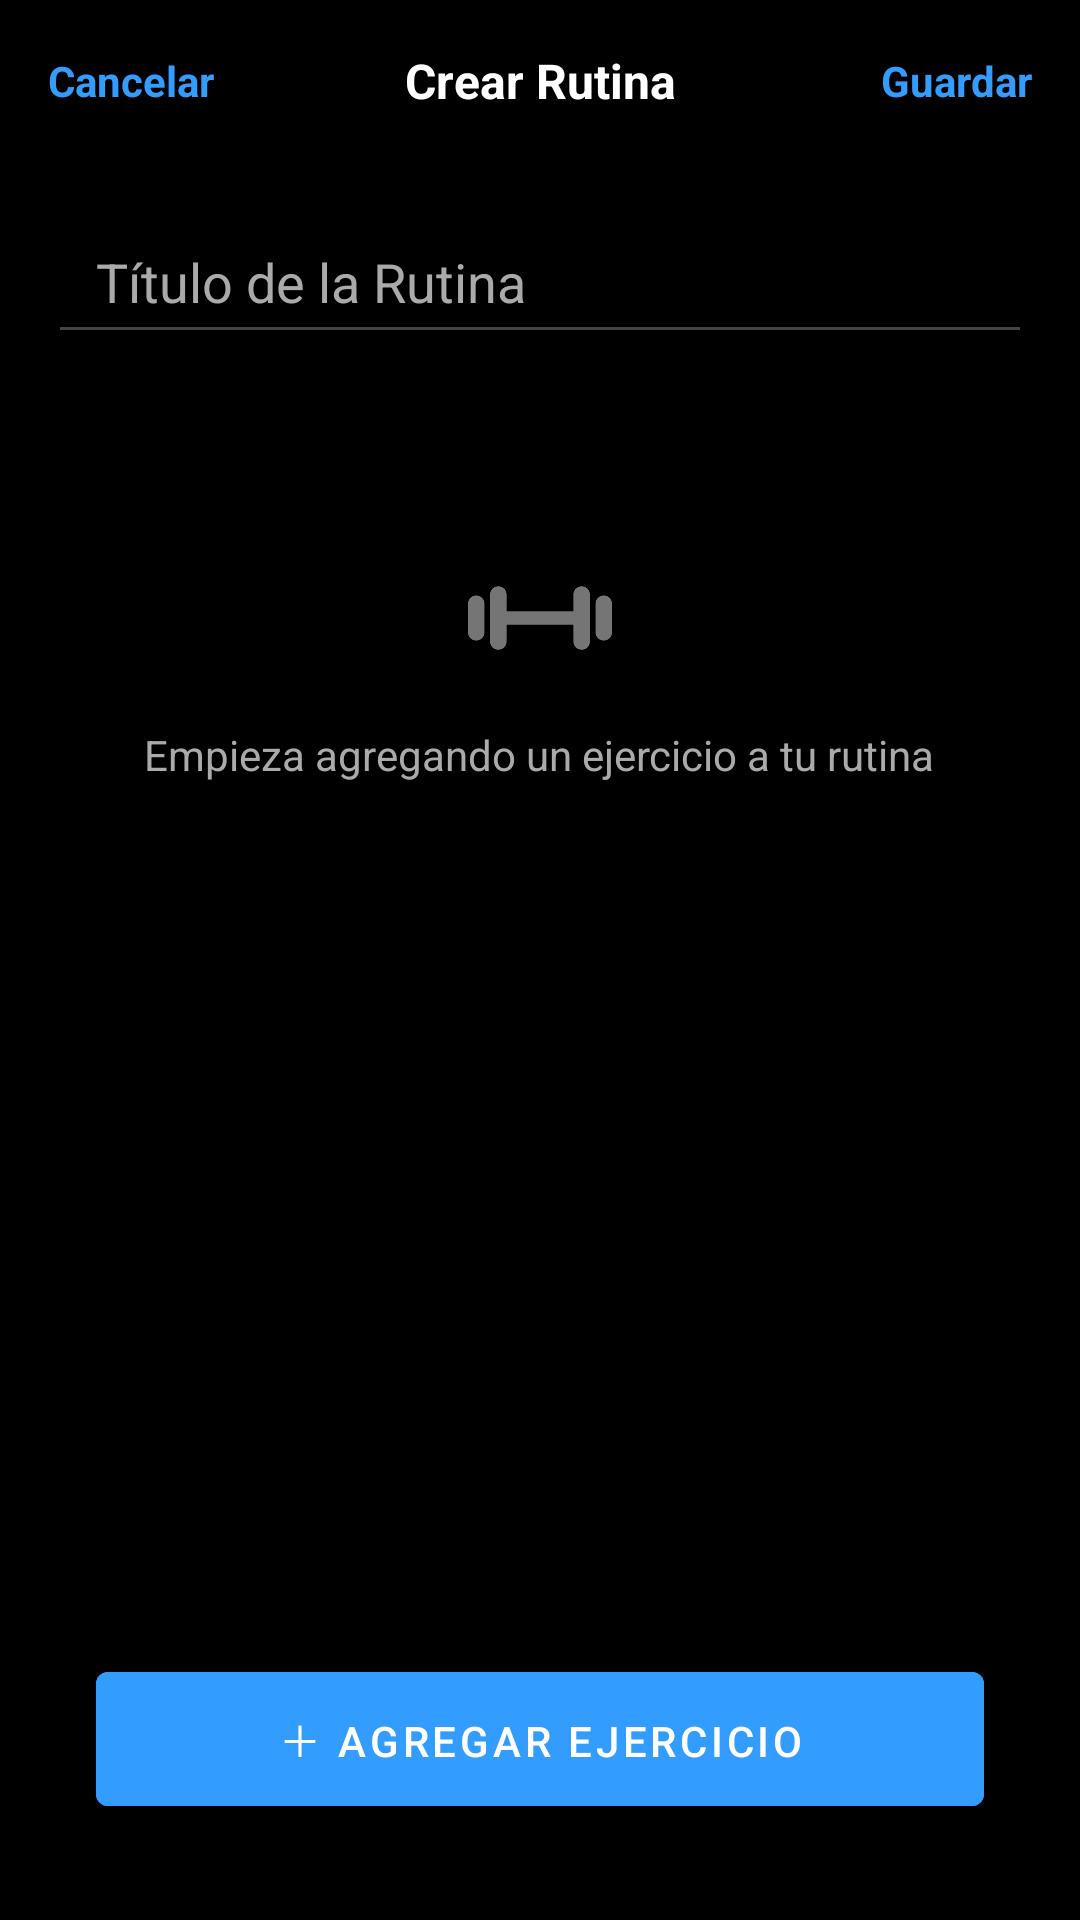

Android layout source for this screen:
<!-- AndroidManifest.xml: activity theme Theme.StriveFitApp.NoActionBar -->
<!-- res/layout/activity_nueva_rutina.xml -->
<?xml version="1.0" encoding="utf-8"?>
<androidx.constraintlayout.widget.ConstraintLayout xmlns:android="http://schemas.android.com/apk/res/android"
    xmlns:app="http://schemas.android.com/apk/res-auto"
    android:id="@+id/main"
    android:layout_width="match_parent"
    android:layout_height="match_parent"
    android:background="@android:color/black"
    xmlns:tools="http://schemas.android.com/tools"
    tools:context=".view.NuevaRutinaActivity">

    
    <androidx.constraintlayout.widget.ConstraintLayout
        android:id="@+id/topBar"
        android:layout_width="0dp"
        android:layout_height="wrap_content"
        android:padding="16dp"
        app:layout_constraintTop_toTopOf="parent"
        app:layout_constraintStart_toStartOf="parent"
        app:layout_constraintEnd_toEndOf="parent">

        <TextView
            android:id="@+id/btnCancelar"
            android:layout_width="wrap_content"
            android:layout_height="wrap_content"
            android:text="Cancelar"
            android:textColor="#339CFF"
            android:textStyle="bold"
            app:layout_constraintStart_toStartOf="parent"
            app:layout_constraintTop_toTopOf="parent"
            app:layout_constraintBottom_toBottomOf="parent" />

        <TextView
            android:id="@+id/title"
            android:layout_width="wrap_content"
            android:layout_height="wrap_content"
            android:text="Crear Rutina"
            android:textColor="#FFFFFF"
            android:textSize="16sp"
            android:textStyle="bold"
            app:layout_constraintTop_toTopOf="parent"
            app:layout_constraintBottom_toBottomOf="parent"
            app:layout_constraintStart_toStartOf="parent"
            app:layout_constraintEnd_toEndOf="parent" />

        <TextView
            android:id="@+id/btnGuardar"
            android:layout_width="wrap_content"
            android:layout_height="wrap_content"
            android:text="Guardar"
            android:textColor="#339CFF"
            android:textStyle="bold"
            app:layout_constraintEnd_toEndOf="parent"
            app:layout_constraintTop_toTopOf="parent"
            app:layout_constraintBottom_toBottomOf="parent" />
    </androidx.constraintlayout.widget.ConstraintLayout>

    
    <EditText
        android:id="@+id/edtTituloRutina"
        android:layout_width="0dp"
        android:layout_height="wrap_content"
        android:hint="Título de la Rutina"
        android:textColor="#FFFFFF"
        android:textColorHint="#AAAAAA"
        android:backgroundTint="#444444"
        android:paddingVertical="12dp"
        android:paddingHorizontal="16dp"
        app:layout_constraintTop_toBottomOf="@+id/topBar"
        app:layout_constraintStart_toStartOf="parent"
        app:layout_constraintEnd_toEndOf="parent"
        android:layout_marginHorizontal="16dp"
        android:layout_marginTop="16dp" />

    
    <ScrollView
        android:layout_width="match_parent"
        android:layout_height="0dp"
        android:layout_marginTop="16dp"
        android:clipToPadding="false"
        app:layout_constraintTop_toBottomOf="@id/edtTituloRutina"
        app:layout_constraintBottom_toTopOf="@id/btnAgregar">

        <LinearLayout
            android:id="@+id/ejerciciosContainer"
            android:layout_width="match_parent"
            android:layout_height="wrap_content"
            android:orientation="vertical"
            android:paddingHorizontal="16dp"
            android:paddingBottom="16dp">

            
            <LinearLayout
                android:id="@+id/layoutEmptyState"
                android:layout_width="match_parent"
                android:layout_height="wrap_content"
                android:orientation="vertical"
                android:gravity="center"
                android:layout_marginTop="48dp">

                <ImageView
                    android:layout_width="48dp"
                    android:layout_height="48dp"
                    android:src="@drawable/entrenamiento"
                    app:tint="@color/grey" />

                <TextView
                    android:layout_width="wrap_content"
                    android:layout_height="wrap_content"
                    android:text="Empieza agregando un ejercicio a tu rutina"
                    android:textColor="#AAAAAA"
                    android:textSize="14sp"
                    android:layout_marginTop="12dp" />
            </LinearLayout>

        </LinearLayout>

    </ScrollView>

    
    <Button
        android:id="@+id/btnAgregar"
        android:layout_width="0dp"
        android:layout_height="wrap_content"
        android:text="＋ AGREGAR EJERCICIO"
        android:textAllCaps="true"
        android:backgroundTint="#339CFF"
        android:textColor="#FFFFFF"
        android:layout_marginHorizontal="32dp"
        android:layout_marginBottom="32dp"
        android:paddingVertical="12dp"
        app:layout_constraintBottom_toBottomOf="parent"
        app:layout_constraintStart_toStartOf="parent"
        app:layout_constraintEnd_toEndOf="parent" />

</androidx.constraintlayout.widget.ConstraintLayout>
<!-- resources referenced by this layout -->
<resources>
  <color name="grey">#757575</color>
  <!-- drawable entrenamiento (drawable) -->
  <vector xmlns:android="http://schemas.android.com/apk/res/android"
      android:width="800dp"
      android:height="800dp"
      android:viewportWidth="874.1"
      android:viewportHeight="874.1">
    <path
        android:pathData="M50,300.05c-27.6,0 -50,22.4 -50,50v174c0,27.6 22.4,50 50,50s50,-22.4 50,-50v-174C100,322.45 77.6,300.05 50,300.05z"
        android:fillColor="#000000"/>
    <path
        android:pathData="M690.1,244.55c-27.6,0 -50,22.4 -50,50v102.5h-406v-102.5c0,-27.6 -22.4,-50 -50,-50c-27.6,0 -50,22.4 -50,50v285c0,27.6 22.4,50 50,50c27.6,0 50,-22.4 50,-50v-102.5h406v102.5c0,27.6 22.4,50 50,50s50,-22.4 50,-50v-285C740.1,266.95 717.7,244.55 690.1,244.55z"
        android:fillColor="#000000"/>
    <path
        android:pathData="M824.1,300.05c-27.6,0 -50,22.4 -50,50v174c0,27.6 22.4,50 50,50s50,-22.4 50,-50v-174C874.1,322.45 851.7,300.05 824.1,300.05z"
        android:fillColor="#000000"/>
  </vector>
  <style name="Theme.StriveFitApp.NoActionBar" parent="Theme.MaterialComponents.DayNight.NoActionBar">
          <item name="colorPrimary">@color/primary</item>
          <item name="colorPrimaryVariant">@color/primary_dark</item>
          <item name="colorOnPrimary">@color/white</item>
          <item name="colorSecondary">@color/accent</item>
          <item name="colorSecondaryVariant">@color/primary_light</item>
          <item name="colorOnSecondary">@color/black</item>
          <item name="android:statusBarColor">@color/background</item>
          <item name="android:colorBackground">@color/background</item>
          <item name="colorSurface">@color/surface</item>
          <item name="colorOnSurface">@color/text_primary</item>
      </style>
  <color name="primary">#2196F3</color>
  <color name="primary_dark">#1976D2</color>
  <color name="white">#FFFFFF</color>
  <color name="accent">#00BCD4</color>
  <color name="primary_light">#64B5F6</color>
  <color name="black">#000000</color>
  <color name="background">#121212</color>
  <color name="surface">#1E1E1E</color>
  <color name="text_primary">#FFFFFF</color>
</resources>
